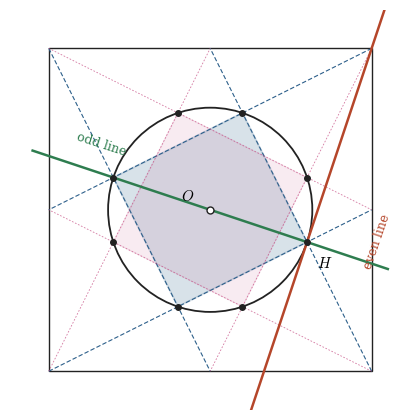
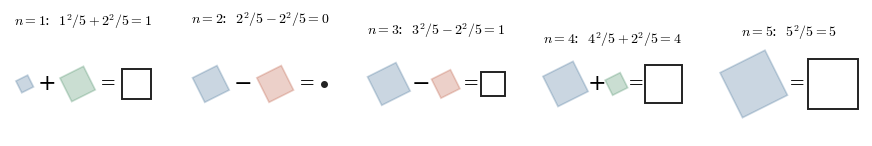
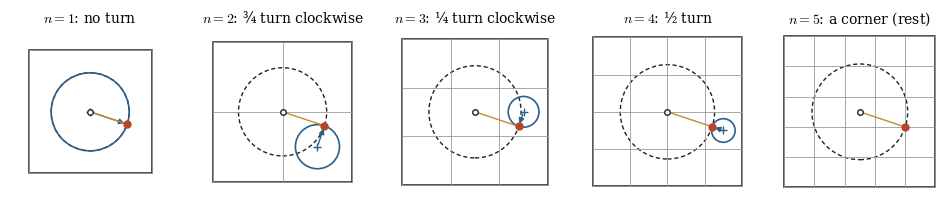
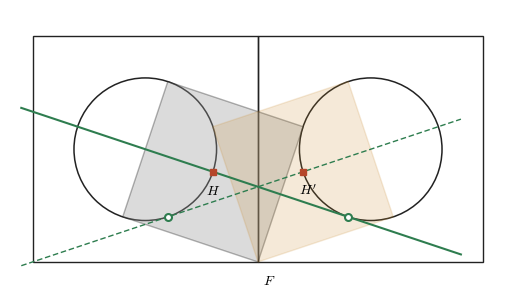

Recreate these plots in Python, in order.
"""Figures for the note 'Counting the Pentametric areas from an empty square' (MIT licence)."""
import math
import matplotlib
matplotlib.use("Agg")
import matplotlib.pyplot as plt
from matplotlib.patches import Polygon, Rectangle, Circle, FancyArrowPatch
plt.rcParams.update({"font.family": "serif", "font.size": 10, "mathtext.fontset": "cm"})
BLUE, PINK, RED, GREEN, INK, GREY, GOLD = "#2c5f8a", "#c2407a", "#b5462a", "#2e7d4f", "#222222", "#9a9a9a", "#c98a2b"
r = math.sqrt(0.1)
def leg(n): m = n % 5; return 0 if m == 0 else (1 if m in (1, 4) else -1)
def P(n): return (n*n + 4*leg(n)) // 5

# ---------- Fig 1: from an empty square ----------
fig, ax = plt.subplots(figsize=(5.2, 5.2))
h = 0.5
ax.add_patch(Rectangle((-h, -h), 1, 1, fill=False, ec=INK, lw=1.0))
C = [(-h, -h), (h, -h), (h, h), (-h, h)]
M = [(0, -h), (h, 0), (0, h), (-h, 0)]
# blue family: corner k -> midpoint of side k+1 ; pink: mirror
blue_lines = [((-h, -h), (h, 0)), ((h, -h), (0, h)), ((h, h), (-h, 0)), ((-h, h), (0, -h))]
pink_lines = [((x1, -y1), (x2, -y2)) for (x1, y1), (x2, y2) in blue_lines]
for (a, b) in blue_lines: ax.plot([a[0], b[0]], [a[1], b[1]], color=BLUE, lw=0.8, ls=(0, (4, 2)))
for (a, b) in pink_lines: ax.plot([a[0], b[0]], [a[1], b[1]], color=PINK, lw=0.6, ls=(0, (2, 2)), alpha=0.7)
bsq = [(-0.1, -0.3), (0.3, -0.1), (0.1, 0.3), (-0.3, 0.1)]
psq = [(x, -y) for x, y in bsq]
ax.add_patch(Polygon(bsq, closed=True, fc=BLUE, alpha=0.18, ec=BLUE, lw=1.4))
ax.add_patch(Polygon(psq, closed=True, fc=PINK, alpha=0.10, ec=PINK, lw=1.0))
ax.add_patch(Circle((0, 0), r, fill=False, ec=INK, lw=1.3))
H = (0.3, -0.1)
xs = [0.12, 0.62]; ax.plot(xs, [3*x - 1 for x in xs], color=RED, lw=1.8)      # even line (tangent)
xs = [-0.55, 0.55]; ax.plot(xs, [-x/3 for x in xs], color=GREEN, lw=1.8)      # odd line
for p in bsq + psq: ax.plot(*p, "o", ms=4, color=INK)
ax.plot(0, 0, "o", ms=5, mfc="white", mec=INK)
ax.text(0.33, -0.18, "$H$", fontsize=11); ax.text(-0.09, 0.03, "$O$", fontsize=11)
ax.text(0.47, -0.18, "even line", color=RED, fontsize=9, rotation=71)
ax.text(-0.42, 0.17, "odd line", color=GREEN, fontsize=9, rotation=-18)
ax.set_xlim(-0.62, 0.62); ax.set_ylim(-0.62, 0.62); ax.set_aspect("equal"); ax.axis("off")
fig.savefig("fig1_empty_square.pdf", bbox_inches="tight"); plt.close(fig)

# ---------- Fig 2: the breath is the blue square of the 2x2 square ----------
fig, axs = plt.subplots(1, 5, figsize=(11, 2.6))
def tilted_square(ax, area, cx, cy, **kw):
    s = math.sqrt(area); a = math.atan(0.5)   # blue squares are tilted by arctan(1/2)
    pts = []
    for k in range(4):
        t = a + k*math.pi/2 + math.pi/4
        pts.append((cx + s/math.sqrt(2)*math.cos(t), cy + s/math.sqrt(2)*math.sin(t)))
    ax.add_patch(Polygon(pts, closed=True, **kw))
for i, n in enumerate(range(1, 6)):
    ax = axs[i]; ch = leg(n)
    hb = math.sqrt(n*n/5)/math.sqrt(2)*math.cos(math.pi/4 - math.atan(0.5))  # half-width of tilted blue square
    hb = max(abs(math.sqrt(n*n/5)/math.sqrt(2)*math.cos(math.atan(0.5) + k*math.pi/2 + math.pi/4)) for k in range(4))
    hg = max(abs(math.sqrt(0.8)/math.sqrt(2)*math.cos(math.atan(0.5) + k*math.pi/2 + math.pi/4)) for k in range(4))
    x = 0.0
    tilted_square(ax, n*n/5, x, 0, fc=BLUE, alpha=0.25, ec=BLUE, lw=1.2); x += hb
    if ch != 0:
        col = GREEN if ch > 0 else RED
        x += 0.45; ax.text(x, 0, {1: "+", -1: "\u2212"}[ch], fontsize=16, ha="center", va="center"); x += 0.45 + hg
        tilted_square(ax, 4/5, x, 0, fc=col, alpha=0.25, ec=col, lw=1.2); x += hg
    x += 0.45; ax.text(x, 0, "=", fontsize=14, ha="center", va="center"); x += 0.45
    p = P(n); s = math.sqrt(p) if p else 0
    if p: ax.add_patch(Rectangle((x, -s/2), s, s, fill=False, ec=INK, lw=1.4)); x += s
    else: ax.plot(x + 0.1, 0, "o", ms=4, color=INK); x += 0.2
    ax.set_title(f"$n={n}$:  ${n}^2/5 {'+' if ch>0 else ('-' if ch<0 else '')}{' 2^2/5' if ch else ''} = {p}$", fontsize=10)
    ax.set_xlim(-hb - 0.2, x + 0.2); ax.set_ylim(-1.7, 1.7); ax.set_aspect("equal"); ax.axis("off")
fig.savefig("fig2_breath.pdf", bbox_inches="tight"); plt.close(fig)

# ---------- Fig 3: the landing rule ----------
fig, axs = plt.subplots(1, 5, figsize=(12, 3.0))
z = (0.3, -0.1)
for i, n in enumerate([1, 2, 3, 4, 5]):
    ax = axs[i]; hn = n/2
    for k in range(n + 1):
        ax.plot([-hn + k, -hn + k], [-hn, hn], color=GREY, lw=0.6)
        ax.plot([-hn, hn], [-hn + k, -hn + k], color=GREY, lw=0.6)
    ax.add_patch(Rectangle((-hn, -hn), n, n, fill=False, ec=INK, lw=1.1))
    ax.add_patch(Circle((0, 0), n*r, fill=False, ec=INK, lw=1.0, ls=(0, (3, 2))))
    X = (n*z[0], n*z[1])
    sh = 0 if n % 2 else 0.5
    c = (round(X[0] - sh) + sh, round(X[1] - sh) + sh)
    d = (X[0] - c[0], X[1] - c[1])
    if abs(d[0]**2 + d[1]**2 - 0.1) < 1e-9:
        ax.add_patch(Circle(c, r, fill=False, ec=BLUE, lw=1.2))
        ax.plot(*c, "+", color=BLUE, ms=6)
        ax.add_patch(FancyArrowPatch(c, X, arrowstyle="-|>", mutation_scale=8, color=BLUE, lw=1.0))
        t = {1: 0, 3: 1, 4: 2, 2: 3}[n % 5]
        lab = ["no turn", "¼ turn clockwise", "½ turn", "¾ turn clockwise"][t]
    else:
        lab = "a corner (rest)"
    ax.plot([0, X[0]], [0, X[1]], color=GOLD, lw=1.0)
    ax.plot(*X, "o", ms=5, color=RED); ax.plot(0, 0, "o", ms=4, mfc="white", mec=INK)
    ax.set_title(f"$n={n}$: {lab}", fontsize=10)
    lim = hn + 0.15; ax.set_xlim(-lim, lim); ax.set_ylim(-lim, lim); ax.set_aspect("equal"); ax.axis("off")
fig.savefig("fig3_landing.pdf", bbox_inches="tight"); plt.close(fig)

# ---------- Fig 4: mirror squares ----------
fig, ax = plt.subplots(figsize=(6.4, 3.8))
for cx in (0, 1):
    ax.add_patch(Rectangle((cx - h, -h), 1, 1, fill=False, ec=INK, lw=1.0))
    ax.add_patch(Circle((cx, 0), r, fill=False, ec=INK, lw=1.1))
H1, H2 = (0.3, -0.1), (0.7, -0.1)
g1 = [(0.1, 0.3), (0.7, 0.1), (0.5, -0.5), (-0.1, -0.3)]
g2 = [(0.9, 0.3), (0.3, 0.1), (0.5, -0.5), (1.1, -0.3)]
ax.add_patch(Polygon(g1, closed=True, fc=GREY, alpha=0.35, ec=INK, lw=1.0))
ax.add_patch(Polygon(g2, closed=True, fc=GOLD, alpha=0.18, ec=GOLD, lw=1.0))
xs = [-0.55, 1.4]; ax.plot(xs, [-x/3 for x in xs], color=GREEN, lw=1.5)
ax.plot(xs, [(x - 1)/3 for x in xs], color=GREEN, lw=1.0, ls=(0, (4, 2)))
for p in [H1, H2]: ax.plot(*p, "s", ms=5, color=RED)
for p in [(0.9, -0.3), (0.1, -0.3)]: ax.plot(*p, "o", ms=5, mfc="white", mec=GREEN, mew=1.5)
ax.text(0.27, -0.2, "$H$", fontsize=10); ax.text(0.68, -0.2, "$H'$", fontsize=10); ax.text(0.52, -0.6, "$F$", fontsize=10)
ax.set_xlim(-0.6, 1.6); ax.set_ylim(-0.62, 0.62); ax.set_aspect("equal"); ax.axis("off")
fig.savefig("fig4_mirror.pdf", bbox_inches="tight"); plt.close(fig)
print("ok")
